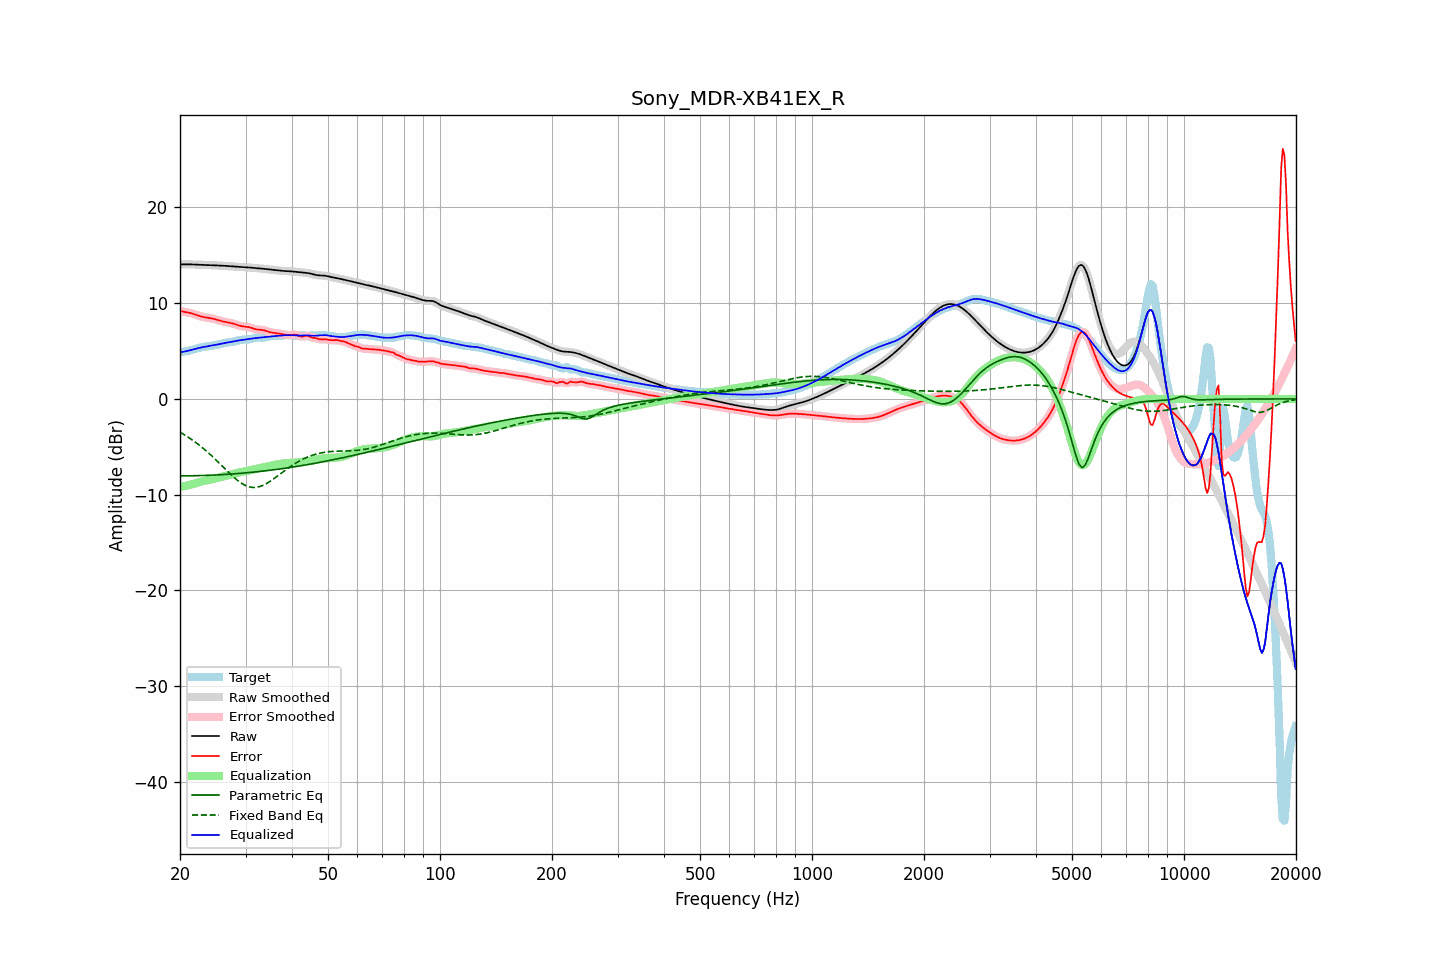

The data file committed next to this chart (first rows):
frequency, raw, error, smoothed, error_smoothed, equalization, parametric_eq, fixed_band_eq, equalized_raw, equalized_smoothed, target
20.00, 14.06, 9.19, 14.06, 9.19, -9.18, -8.04, -3.48, 4.87, 4.87, 4.87
20.20, 14.05, 9.15, 14.05, 9.15, -9.16, -8.04, -3.58, 4.90, 4.90, 4.90
20.40, 14.05, 9.12, 14.05, 9.12, -9.13, -8.03, -3.67, 4.92, 4.92, 4.93
20.61, 14.05, 9.09, 14.05, 9.09, -9.10, -8.03, -3.78, 4.96, 4.96, 4.96
20.81, 14.05, 9.06, 14.05, 9.06, -9.06, -8.03, -3.88, 4.99, 4.99, 4.99
21.02, 14.05, 9.03, 14.05, 9.03, -9.02, -8.03, -3.99, 5.03, 5.03, 5.02
21.23, 14.05, 8.99, 14.05, 8.99, -8.98, -8.03, -4.10, 5.07, 5.07, 5.06
21.44, 14.05, 8.95, 14.05, 8.95, -8.94, -8.03, -4.21, 5.11, 5.11, 5.10
21.66, 14.05, 8.90, 14.05, 8.90, -8.89, -8.02, -4.33, 5.16, 5.16, 5.15
21.87, 14.04, 8.85, 14.04, 8.85, -8.84, -8.02, -4.45, 5.20, 5.20, 5.20
22.09, 14.04, 8.79, 14.04, 8.79, -8.79, -8.02, -4.57, 5.25, 5.25, 5.25
22.31, 14.03, 8.73, 14.03, 8.73, -8.73, -8.01, -4.70, 5.29, 5.29, 5.30
22.54, 14.02, 8.67, 14.02, 8.67, -8.68, -8.01, -4.83, 5.33, 5.33, 5.34
22.76, 14.01, 8.62, 14.01, 8.62, -8.63, -8.00, -4.96, 5.37, 5.37, 5.38
22.99, 14.00, 8.58, 14.00, 8.58, -8.59, -8.00, -5.10, 5.41, 5.41, 5.42
23.22, 13.99, 8.55, 13.99, 8.55, -8.55, -7.99, -5.24, 5.44, 5.44, 5.45
23.45, 13.99, 8.52, 13.99, 8.52, -8.52, -7.99, -5.38, 5.47, 5.47, 5.47
23.69, 13.99, 8.49, 13.99, 8.49, -8.49, -7.98, -5.53, 5.49, 5.49, 5.49
23.92, 13.98, 8.47, 13.98, 8.47, -8.46, -7.98, -5.68, 5.52, 5.52, 5.52
24.16, 13.98, 8.44, 13.98, 8.44, -8.43, -7.97, -5.83, 5.55, 5.55, 5.54
24.40, 13.97, 8.40, 13.97, 8.40, -8.39, -7.96, -5.99, 5.58, 5.58, 5.57
24.65, 13.96, 8.37, 13.96, 8.37, -8.36, -7.95, -6.14, 5.61, 5.61, 5.60
24.89, 13.95, 8.32, 13.95, 8.32, -8.31, -7.95, -6.30, 5.64, 5.64, 5.63
25.14, 13.94, 8.27, 13.94, 8.27, -8.27, -7.94, -6.47, 5.67, 5.67, 5.67
25.39, 13.93, 8.22, 13.93, 8.22, -8.22, -7.93, -6.63, 5.71, 5.71, 5.71
25.65, 13.92, 8.17, 13.92, 8.17, -8.18, -7.92, -6.80, 5.74, 5.74, 5.75
25.91, 13.91, 8.13, 13.91, 8.13, -8.13, -7.91, -6.96, 5.78, 5.78, 5.79
26.16, 13.91, 8.08, 13.91, 8.08, -8.09, -7.90, -7.13, 5.81, 5.81, 5.82
26.43, 13.90, 8.05, 13.90, 8.05, -8.05, -7.89, -7.30, 5.84, 5.84, 5.85
26.69, 13.89, 8.01, 13.89, 8.01, -8.02, -7.88, -7.46, 5.87, 5.87, 5.88
26.96, 13.88, 7.98, 13.88, 7.98, -7.98, -7.87, -7.63, 5.90, 5.90, 5.90
27.23, 13.87, 7.95, 13.87, 7.95, -7.94, -7.86, -7.79, 5.93, 5.93, 5.92
27.50, 13.86, 7.91, 13.86, 7.91, -7.90, -7.84, -7.95, 5.96, 5.96, 5.95
27.77, 13.85, 7.87, 13.85, 7.87, -7.85, -7.83, -8.11, 5.99, 5.99, 5.98
28.05, 13.83, 7.82, 13.83, 7.82, -7.81, -7.82, -8.26, 6.02, 6.02, 6.01
28.33, 13.82, 7.76, 13.82, 7.76, -7.76, -7.81, -8.40, 6.06, 6.06, 6.06
28.62, 13.81, 7.71, 13.81, 7.71, -7.72, -7.79, -8.54, 6.09, 6.09, 6.10
28.90, 13.79, 7.66, 13.79, 7.66, -7.67, -7.78, -8.66, 6.12, 6.12, 6.14
29.19, 13.78, 7.62, 13.78, 7.62, -7.64, -7.77, -8.78, 6.15, 6.15, 6.17
29.48, 13.78, 7.58, 13.77, 7.59, -7.60, -7.75, -8.88, 6.17, 6.17, 6.19
29.78, 13.76, 7.56, 13.76, 7.56, -7.57, -7.74, -8.98, 6.19, 6.19, 6.20
30.08, 13.75, 7.55, 13.75, 7.55, -7.54, -7.72, -9.06, 6.22, 6.22, 6.21
30.38, 13.74, 7.53, 13.74, 7.53, -7.50, -7.71, -9.13, 6.24, 6.24, 6.21
30.68, 13.73, 7.50, 13.73, 7.49, -7.47, -7.69, -9.18, 6.26, 6.26, 6.23
30.99, 13.72, 7.45, 13.72, 7.45, -7.43, -7.67, -9.22, 6.29, 6.29, 6.26
31.30, 13.70, 7.39, 13.70, 7.39, -7.39, -7.66, -9.24, 6.31, 6.31, 6.31
31.61, 13.69, 7.34, 13.69, 7.34, -7.35, -7.64, -9.25, 6.33, 6.33, 6.35
31.93, 13.67, 7.28, 13.67, 7.29, -7.32, -7.62, -9.24, 6.36, 6.36, 6.39
32.24, 13.66, 7.25, 13.66, 7.25, -7.28, -7.61, -9.22, 6.38, 6.38, 6.41
32.57, 13.64, 7.23, 13.64, 7.23, -7.25, -7.59, -9.18, 6.40, 6.40, 6.41
32.89, 13.63, 7.22, 13.63, 7.22, -7.21, -7.57, -9.13, 6.41, 6.41, 6.41
33.22, 13.61, 7.21, 13.61, 7.21, -7.18, -7.55, -9.07, 6.43, 6.43, 6.41
33.55, 13.59, 7.18, 13.59, 7.18, -7.15, -7.53, -9.00, 6.45, 6.45, 6.41
33.89, 13.58, 7.13, 13.58, 7.13, -7.11, -7.51, -8.91, 6.46, 6.46, 6.44
34.23, 13.56, 7.08, 13.56, 7.08, -7.07, -7.49, -8.82, 6.48, 6.48, 6.48
34.57, 13.54, 7.02, 13.53, 7.02, -7.03, -7.47, -8.71, 6.50, 6.50, 6.52
34.92, 13.51, 6.97, 13.51, 6.97, -6.99, -7.45, -8.61, 6.52, 6.52, 6.55
35.27, 13.49, 6.94, 13.49, 6.94, -6.95, -7.43, -8.49, 6.54, 6.54, 6.56
35.62, 13.47, 6.91, 13.47, 6.91, -6.92, -7.41, -8.38, 6.56, 6.56, 6.56
35.97, 13.45, 6.89, 13.45, 6.89, -6.89, -7.38, -8.25, 6.57, 6.57, 6.56
... 635 more rows
